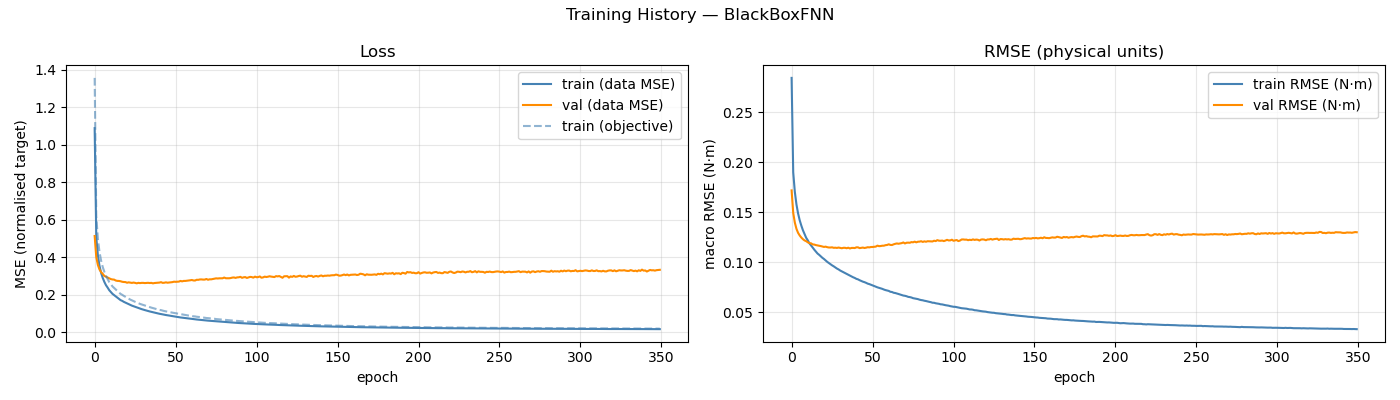

The file beside this chart, header and first rows:
epoch, train_loss, val_loss, train_rmse, val_rmse, train_loss_obj
1, 1.088, 0.5125, 0.2842, 0.1717, 1.356
2, 0.5051, 0.3995, 0.1898, 0.1492, 0.6172
3, 0.4081, 0.3578, 0.1702, 0.1395, 0.4962
4, 0.3524, 0.3337, 0.1577, 0.1333, 0.4266
5, 0.3153, 0.3196, 0.1487, 0.1293, 0.3801
6, 0.2885, 0.3103, 0.1419, 0.1267, 0.3465
7, 0.2675, 0.2994, 0.1366, 0.1246, 0.3212
8, 0.25, 0.2952, 0.1319, 0.1229, 0.2996
9, 0.2374, 0.2913, 0.1282, 0.1217, 0.2835
10, 0.2235, 0.287, 0.1244, 0.121, 0.2667
11, 0.2141, 0.2826, 0.1218, 0.1198, 0.2559
12, 0.204, 0.2806, 0.1188, 0.119, 0.2437
13, 0.1973, 0.2799, 0.1168, 0.1188, 0.2354
14, 0.1899, 0.275, 0.1147, 0.1178, 0.227
15, 0.1831, 0.2731, 0.1125, 0.1176, 0.2186
16, 0.1768, 0.2727, 0.1106, 0.117, 0.2112
17, 0.1704, 0.2711, 0.1086, 0.1167, 0.2037
18, 0.1665, 0.2683, 0.1073, 0.1164, 0.1988
19, 0.1613, 0.2671, 0.1058, 0.1161, 0.193
20, 0.1572, 0.2667, 0.1043, 0.1156, 0.188
21, 0.1533, 0.2632, 0.1031, 0.1152, 0.1835
22, 0.1485, 0.2653, 0.1017, 0.1155, 0.1782
23, 0.1445, 0.2637, 0.1003, 0.115, 0.1733
24, 0.141, 0.2623, 0.0991, 0.1146, 0.1691
25, 0.1379, 0.2641, 0.09794, 0.1146, 0.1653
26, 0.1344, 0.2624, 0.0968, 0.1148, 0.1613
27, 0.1313, 0.26, 0.09583, 0.1143, 0.1579
28, 0.1282, 0.2626, 0.0947, 0.1144, 0.1543
29, 0.125, 0.2612, 0.09358, 0.1142, 0.1504
30, 0.1225, 0.2625, 0.09273, 0.1146, 0.1475
31, 0.1196, 0.2624, 0.09163, 0.1142, 0.1441
32, 0.1173, 0.2614, 0.09077, 0.1139, 0.1413
33, 0.1147, 0.2623, 0.08989, 0.1143, 0.1384
34, 0.1125, 0.2627, 0.08914, 0.1143, 0.136
35, 0.11, 0.2616, 0.08816, 0.1139, 0.1329
36, 0.1079, 0.2625, 0.08728, 0.1144, 0.1304
37, 0.1057, 0.26, 0.08653, 0.1137, 0.128
38, 0.1035, 0.2618, 0.08558, 0.1142, 0.1252
39, 0.1017, 0.2625, 0.08487, 0.1142, 0.1231
40, 0.09983, 0.2626, 0.0842, 0.1141, 0.121
41, 0.09769, 0.264, 0.08329, 0.1148, 0.1184
42, 0.09636, 0.2662, 0.08279, 0.1148, 0.1169
43, 0.09445, 0.2625, 0.08192, 0.114, 0.1145
44, 0.09242, 0.2632, 0.08117, 0.1143, 0.1123
45, 0.09094, 0.2653, 0.08049, 0.1146, 0.1104
46, 0.08975, 0.2633, 0.07998, 0.1142, 0.109
47, 0.08822, 0.2643, 0.07931, 0.1145, 0.1072
48, 0.08646, 0.2652, 0.0785, 0.1149, 0.105
49, 0.08523, 0.2664, 0.07803, 0.1148, 0.1037
50, 0.08391, 0.2688, 0.07742, 0.1151, 0.1021
51, 0.08225, 0.268, 0.07672, 0.1152, 0.1002
52, 0.08075, 0.2687, 0.07612, 0.1154, 0.09837
53, 0.07953, 0.2692, 0.07545, 0.1155, 0.09685
54, 0.07799, 0.2729, 0.0748, 0.1165, 0.0951
55, 0.07707, 0.2706, 0.07431, 0.116, 0.09385
56, 0.07579, 0.2729, 0.07373, 0.1161, 0.0924
57, 0.07483, 0.2729, 0.0733, 0.1164, 0.09125
58, 0.07367, 0.2739, 0.07261, 0.1165, 0.0897
59, 0.07228, 0.275, 0.07205, 0.117, 0.08816
60, 0.07127, 0.2763, 0.07165, 0.1172, 0.08708
... 290 more rows
